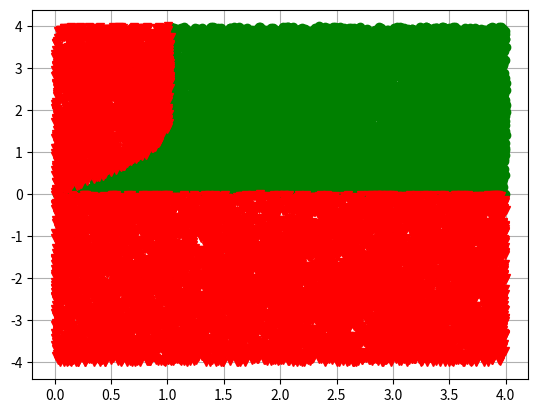

Reproduce this figure in Python.
#!/usr/bin/python
# -*- coding: utf-8 -*-
import random
import numpy as np
import matplotlib.pyplot as plt

def mans_asinuss(x):
    a = 1*x**1/1
    S = a
    k = 1
    for i in range(100):
        R = x**2*((2*k-1)**2)/(2*(2*k+1)*k)
        a = a * R
        S = S + a
        k= k+1
    return S
        
N = 20000
x = []
y = []
a = 0.
b = 4#np.pi
c = -4.
d = 4.

for i in range(N):
    x.append(random.uniform(a,b))
    #print "Kā veidojās x masīvs: ",x
for i in range(N):
    y.append(random.uniform(c,d))
    #print "Kā veidojās y masīvs: ",y

red_x = []
red_y = []
green_x = []
green_y = []

for i in range(N):
    if (y[i] < mans_asinuss(x[i]) and y[i] > 0) \
    or (y[i] > mans_asinuss(x[i]) and y[i] < 0):
        green_x.append(x[i])
        green_y.append(y[i])
    else:
        red_x.append(x[i])
        red_y.append(y[i])

plt.plot(green_x,green_y,'go')
plt.plot(red_x,red_y,'rv')
plt.grid()
plt.show()

areaRect = (b-a)*(d-c)
areaFunc = areaRect * len(green_x) / N
print (areaFunc)
